Run: headless pygame with SDL's dummy video driver; simulated clock (each Clock.tick advances the game by its frame time, no real sleeping); random seed 0; keys injected as events and as key.get_pressed() state; no mouse input.
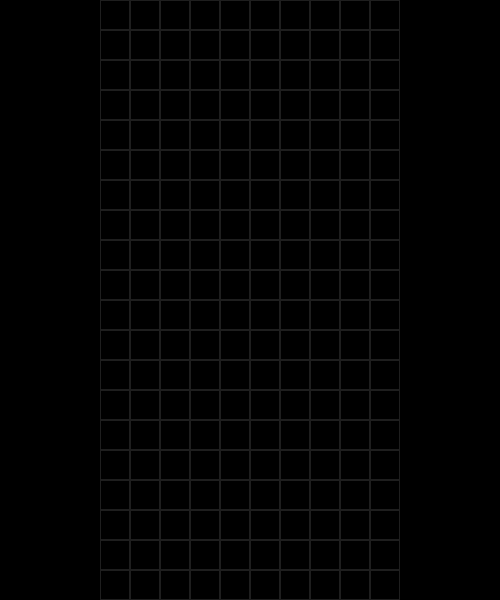
Frame 1 of 4 · flips 1–60 · no input
Frame 2 of 4 · flips 61–180 · tapped SPACE, RETURN · held RIGHT (→), D · screen unchanged from frame 1, image omitted
Frame 3 of 4 · flips 181–300 · held DOWN (↓), S · screen unchanged from frame 2, image omitted
Frame 4 of 4 · flips 301–420 · held LEFT (←), A, UP (↑), W · screen unchanged from frame 3, image omitted

The pygame program that drew these frames:

import pygame
import random
    
pygame.init()

LARGURA_TELA, ALTURA_TELA = 500, 600
TAMANHO_BLOCO = 30

LARGURA_TABULEIRO = 10 * TAMANHO_BLOCO
ALTURA_TABULEIRO = 20 * TAMANHO_BLOCO

POSICAO_TABULEIRO_X = (LARGURA_TELA - LARGURA_TABULEIRO) // 2
POSICAO_TABULEIRO_Y = (ALTURA_TELA - ALTURA_TABULEIRO) // 2

tela = pygame.display.set_mode((LARGURA_TELA, ALTURA_TELA))
pygame.display.set_caption("Meu Tetris")

tabuleiro = [[0 for coluna in range(10)] for linha in range(20)]


def desenhar_tabuleiro():
    for linha in range(20):
        for coluna in range(10):

            x = POSICAO_TABULEIRO_X + coluna * TAMANHO_BLOCO
            y = POSICAO_TABULEIRO_Y + linha * TAMANHO_BLOCO

            pygame.draw.rect(
                tela,
                (30, 30, 30),
                (x, y, TAMANHO_BLOCO, TAMANHO_BLOCO),
                1
            )
            if tabuleiro[linha][coluna] != 0:
                pygame.draw.rect(
                    tela,
                    (0, 0, 255),
                    (x + 1, y + 1,
                     TAMANHO_BLOCO - 2,
                     TAMANHO_BLOCO - 2)
                )
def verificar_eventos():
    global rodando

    for evento in pygame.event.get():
        if evento.type == pygame.QUIT:
            rodando = False
def cor():
    cores=[
        [(25,25,112)],
        [(245,0,0)],
        [(0,255,0)],
        [(0,255,255)],
        [(0,0,205)],
        [(255,255,0)],
        [(255,69,0)]
        ]
    cor=random.choice(cores)
    return cor
def pecas():
        pecas = [
        
        [[1, 1, 1, 1]],
        
        
        [[1, 1],
         [1, 1]],

        [
            [0, 1, 0],
            [1, 1, 1]
        ],

        # L
        [
            [1, 0],
            [1, 0],
            [1, 1]
        ],

        # Z
        [
            [1, 1, 0],
            [0, 1, 1]
        ]
        ]
        peca=random.choice(pecas)
        cor=cor()
        return peca,cor
def gerar_blocos():
    peca=pecas()
    cor=pecas()
    pygame.draw.rect(
        tela,
        cor,
        (x*(TAMANHO_BLOCO*4), y, TAMANHO_BLOCO, TAMANHO_BLOCO)
    )
rodando = True

##Rodar jogo
while rodando:

    verificar_eventos()

    tela.fill((0, 0, 0))

    desenhar_tabuleiro()

    pygame.display.update()
    
    tempo_anterior = 0
    velocidade = 500


pygame.quit()
